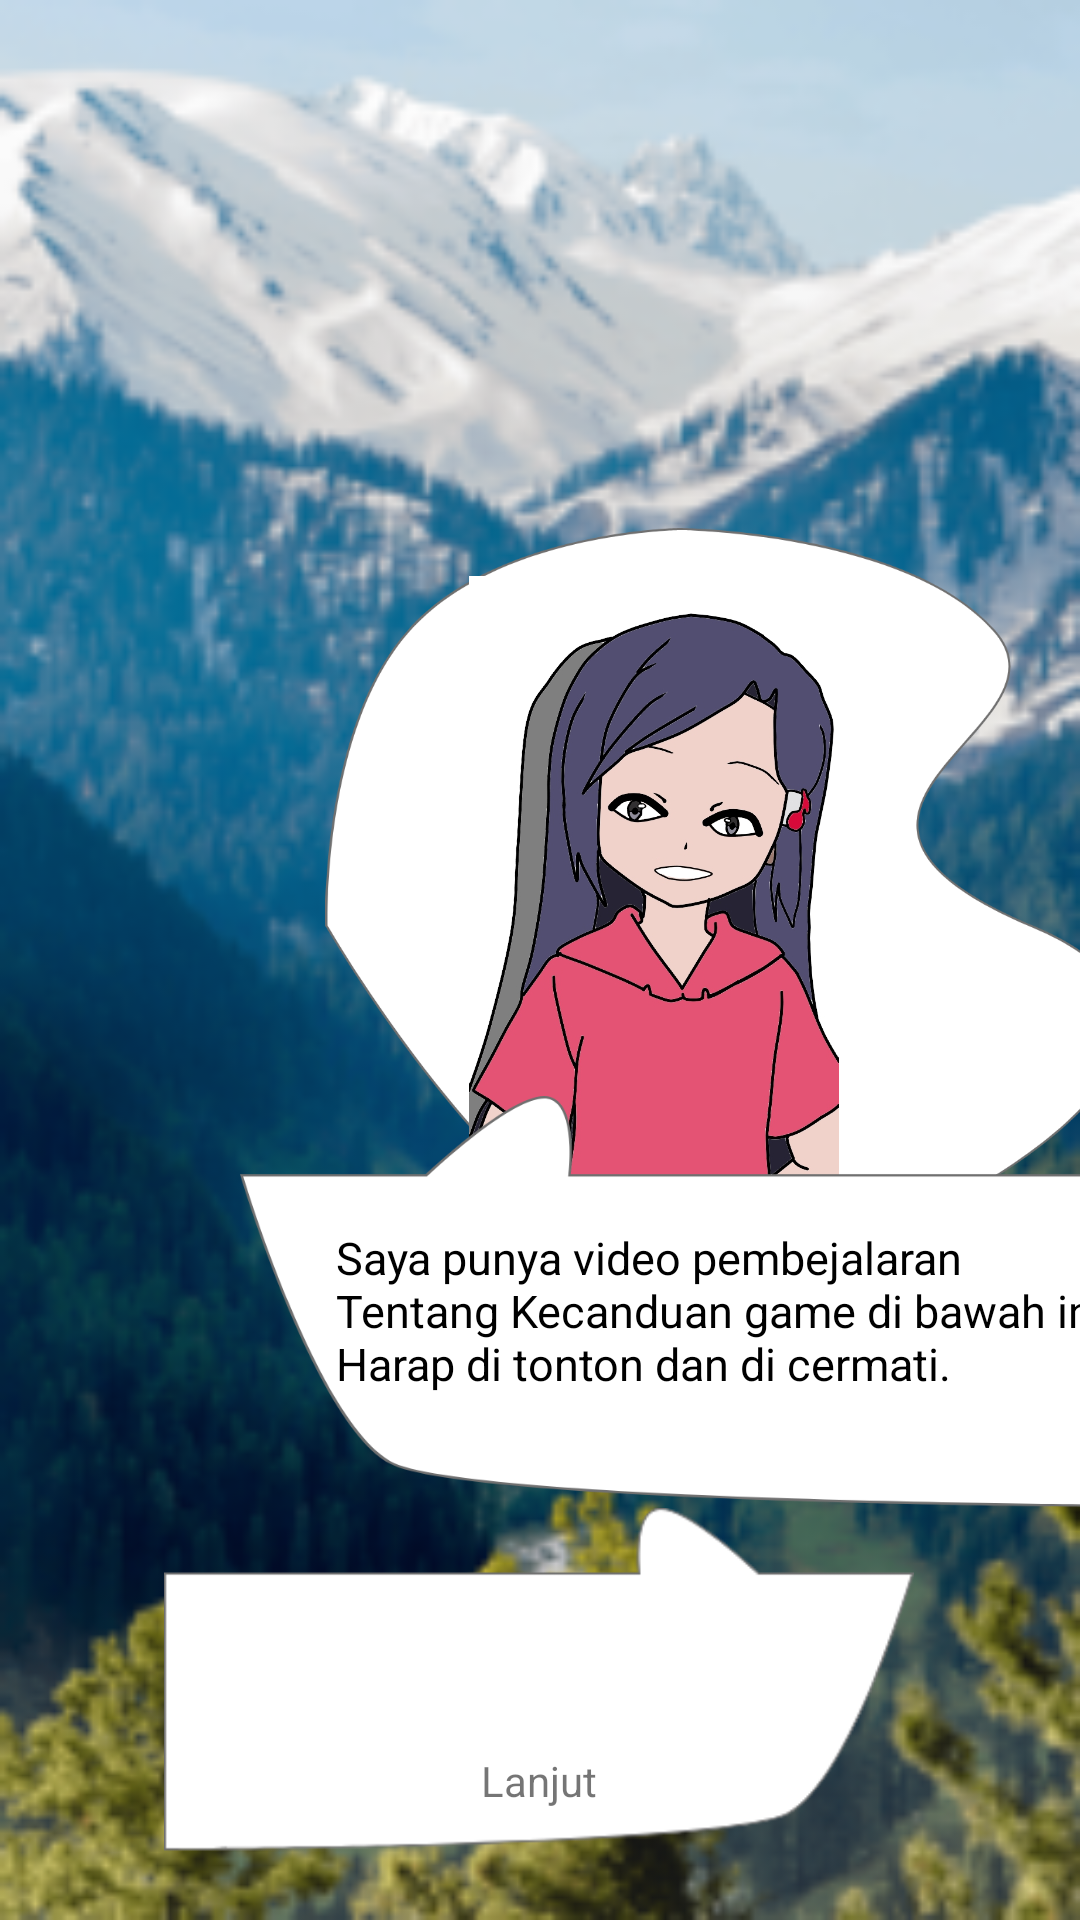

Write the Android layout XML for this screen, with the resource values it uses.
<!-- AndroidManifest.xml: application theme Theme.InGameApps -->
<!-- res/layout/activity_content3.xml -->
<?xml version="1.0" encoding="utf-8"?>
<androidx.constraintlayout.widget.ConstraintLayout xmlns:android="http://schemas.android.com/apk/res/android"
    xmlns:app="http://schemas.android.com/apk/res-auto"
    xmlns:tools="http://schemas.android.com/tools"
    android:layout_width="match_parent"
    android:layout_height="match_parent"
    android:background="@drawable/bg_1"
    tools:context=".game.content.Content3Activity">

    <ImageView
        android:id="@+id/imageView5"
        android:layout_width="300dp"
        android:layout_height="250dp"
        android:layout_marginStart="92dp"
        android:layout_marginTop="176dp"
        app:layout_constraintStart_toStartOf="parent"
        app:layout_constraintTop_toTopOf="parent"
        app:srcCompat="@drawable/path_1" />

    <ImageView
        android:id="@+id/imageView9"
        android:layout_width="300dp"
        android:layout_height="250dp"
        android:layout_marginStart="68dp"
        android:layout_marginTop="16dp"
        app:layout_constraintStart_toStartOf="parent"
        app:layout_constraintTop_toTopOf="@+id/imageView5"
        app:srcCompat="@drawable/charadesign1" />

    <ImageView
        android:id="@+id/imageView10"
        android:layout_width="300dp"
        android:layout_height="300dp"
        android:layout_marginStart="80dp"
        android:layout_marginTop="92dp"
        app:layout_constraintStart_toStartOf="parent"
        app:layout_constraintTop_toTopOf="@+id/imageView9"
        app:srcCompat="@drawable/path_2" />

    <TextView
        android:id="@+id/textView10"
        android:layout_width="wrap_content"
        android:layout_height="wrap_content"
        android:layout_marginStart="32dp"
        android:layout_marginTop="125dp"
        android:textColor="@color/black"
        android:text="@string/content3.1"
        android:textSize="15sp"
        app:layout_constraintStart_toStartOf="@+id/imageView10"
        app:layout_constraintTop_toTopOf="@+id/imageView10" />

    <ImageView
        android:id="@+id/imageView12"
        android:layout_width="250dp"
        android:layout_height="200dp"
        android:layout_marginTop="176dp"
        app:layout_constraintEnd_toEndOf="parent"
        app:layout_constraintHorizontal_bias="0.496"
        app:layout_constraintStart_toStartOf="parent"
        app:layout_constraintTop_toTopOf="@+id/imageView10"
        app:srcCompat="@drawable/path_4" />

    <TextView
        android:id="@+id/tv_lanjut"
        android:layout_width="wrap_content"
        android:layout_height="wrap_content"
        android:layout_marginTop="124dp"
        android:text="@string/lanjutk"
        app:layout_constraintEnd_toEndOf="@+id/imageView12"
        app:layout_constraintStart_toStartOf="@+id/imageView12"
        app:layout_constraintTop_toTopOf="@+id/imageView12" />

</androidx.constraintlayout.widget.ConstraintLayout>
<!-- resources referenced by this layout -->
<resources>
  <color name="black">#FF000000</color>
  <!-- drawable bg_1: png bitmap (drawable, 87806 bytes) -->
  <!-- drawable charadesign1: png bitmap (drawable, 239586 bytes) -->
  <!-- drawable path_1: png bitmap (drawable, 78151 bytes) -->
  <!-- drawable path_2: png bitmap (drawable, 27549 bytes) -->
  <!-- drawable path_4: png bitmap (drawable, 6386 bytes) -->
  <string name="content3.1">Saya punya video pembejalaran\nTentang Kecanduan game di bawah ini\nHarap di tonton dan di cermati.</string>
  <string name="lanjutk">Lanjut</string>
  <style name="Theme.InGameApps" parent="Theme.MaterialComponents.DayNight.NoActionBar">
          
          <item name="colorPrimary">@color/purple_500</item>
          <item name="colorPrimaryVariant">@color/purple_700</item>
          <item name="colorOnPrimary">@color/white</item>
          
          <item name="colorSecondary">@color/teal_200</item>
          <item name="colorSecondaryVariant">@color/teal_700</item>
          <item name="colorOnSecondary">@color/black</item>
          
          <item name="android:statusBarColor" tools:targetApi="l">?attr/colorPrimaryVariant</item>
          
      </style>
  <color name="purple_500">#FF6200EE</color>
  <color name="purple_700">#FF3700B3</color>
  <color name="white">#FFFFFFFF</color>
  <color name="teal_200">#FF03DAC5</color>
  <color name="teal_700">#FF018786</color>
</resources>
